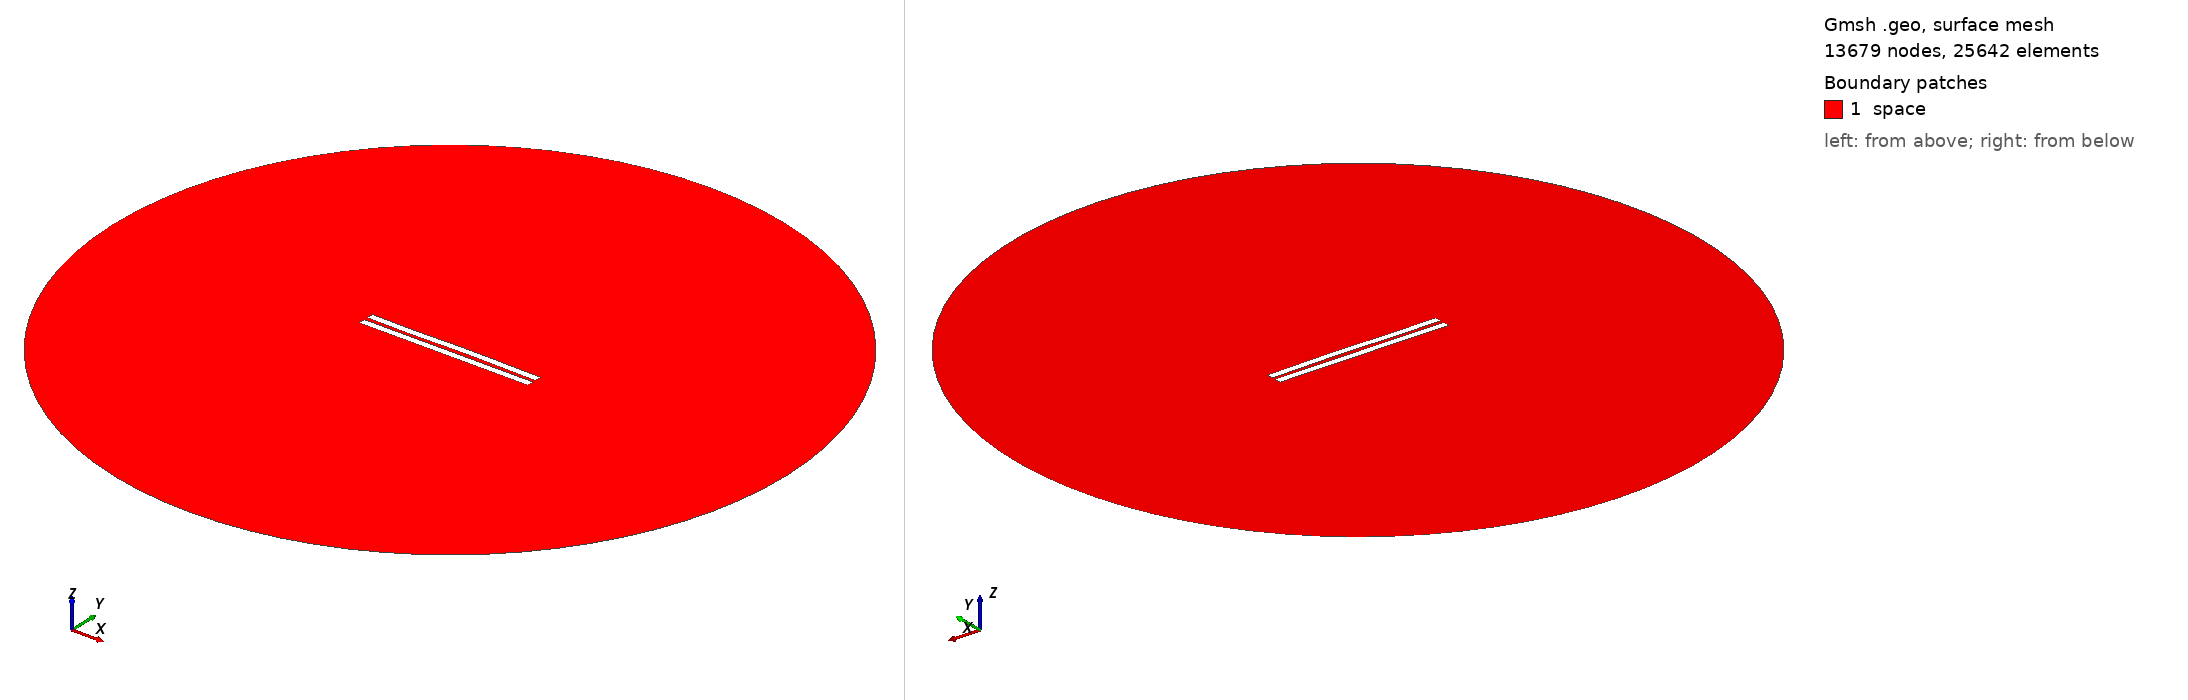

Gmsh geometry script, surface-meshed: 13679 nodes, 25642 surface elements. Boundary patches (legend numbers): 1 space. Left view from above one corner, right view from below the opposite corner. Legend entries are the model's physical surfaces. The drawing asked Gmsh for element sizes between 1% and 20% of the model's largest extent; the script's own settings can give other sizes.

=== 2702.geo (drawn) ===
//---------------------------------------
// Geometry kernel
//---------------------------------------

SetFactory("OpenCASCADE");



//---------------------------------------
// Parameters of the geometry
//---------------------------------------

// Overetch of the upper plate
overetch = 0.0;

// Distance between the plates
distance = 2.5;

// Discretization over the x axis (for the deformation)
nx = 50; 

// Length of the plate
L = 100 - overetch; 

// Number of modes
n = 4; 

// 1st mode coefficient
coeff(1) = -0.075;
beta(1) = 0.596864 * 3.1415926535 / L;

// 2nd mode coefficient
coeff(2) = 0.07499999999999998;
beta(2) = 1.49418 * 3.1415926535 / L;

// 3rd mode coefficient
coeff(3) = -0.15;
beta(3) = 2.50025 * 3.1415926535 / L;

// 4th mode coefficient
coeff(4) = -0.075;
beta(4) = 3.49999 * 3.1415926535 / L;



//---------------------------------------
// Upper plate (deformed rectangle)
//---------------------------------------

// Coordiantes of the upper plate
xmin = -50;
xmax = 50 - overetch;

// Height of the upper plate
yheight = 4 - 2 * overetch;

// Indexes of the points
UpperID[] = {};
LowerID[] = {};
LeftID[] = {};
RightID[] = {};

// Point index
p = 1;

// Horizontal edges
For i In {1:nx}
    x = xmin + (i-1)*(xmax - xmin)/(nx-1);

    y_bottom = distance / 2 + overetch;
    For j In {1:n}
        C = (Cosh(beta(j)*L) + Cos(beta(j)*L)) / (Sinh(beta(j)*L) + Sin(beta(j)*L));
        y_bottom  = y_bottom + coeff(j) * (Cosh(beta(j)*(x+50)) - Cos(beta(j)*(x+50)) - C * (Sinh(beta(j)*(x+50)) - Sin(beta(j)*(x+50))));
    EndFor

    y_top = y_bottom + yheight;

    Point(p) = {x, y_top, 0, 1.0};
    UpperID[i] = p;
    p = p + 1;

    Point(p) = {x, y_bottom, 0, 1.0};
    LowerID[i] = p;
    p = p + 1;
EndFor

// Create point lists
UpperPts[] = {}; LowerPts[] = {};
For i In {1:nx}
  UpperPts[] += {UpperID[i]};
  LowerPts[] += {LowerID[i]};
EndFor

// Build splines
Spline(1) = {UpperPts[]};
Spline(2) = {LowerPts[]};
Line(3) = {LowerPts[nx-1], UpperPts[nx-1]};
Line(4) = {LowerPts[0], UpperPts[0]};

// Build the plane surface
Curve Loop(1) = {2, 3, -1, -4};
Plane Surface(1) = {1};



//---------------------------------------
// Lower plate (rectangle)
//---------------------------------------

// Vertices
Point(1001) = {-50, -1, 0, 1.0};
Point(1002) = { 50, -1, 0, 1.0};
Point(1003) = { 50,  -5, 0, 1.0};
Point(1004) = {-50,  -5, 0, 1.0};

// Edges
Line(5) = {1001, 1002};
Line(6) = {1002, 1003};
Line(7) = {1003, 1004};
Line(8) = {1004, 1001};

// Plane surface
Line Loop(2) = {5, 6, 7, 8};
Plane Surface(2) = {2}; 



//---------------------------------------
// Outer (fictious) boundary
//---------------------------------------

// Points
Point(1005) = {0, 0, 0};       // Center
Point(1006) = {200, 0, 0};     // Start point
Point(1007) = {0, 200, 0};     // 90 degrees
Point(1008) = {-200, 0, 0};    // 180 degrees
Point(1009) = {0, -200, 0};    // 270 degrees

// Circle arcs (each needs start, center, end)
Circle(9) = {1006, 1005, 1007};
Circle(10) = {1007, 1005, 1008};
Circle(11) = {1008, 1005, 1009};
Circle(12) = {1009, 1005, 1006};

// Plane surface for the entire domain
Curve Loop(3) = {9, 10, 11, 12};
Surface(3) = {3};

// Subtract the plates from the whole domain to obtain the actual domain where we want to solve the equations
BooleanDifference{ Surface{3}; Delete; }{ Surface{1}; Surface{2}; Delete; }




//---------------------------------------
// Transfinite Lines/Curves
//---------------------------------------

// Set the number of points on the boundaries
r = 7;

// Plates
Transfinite Curve {1, 2} = 50*r Using Progression 1;
Transfinite Curve {3, 4} = 2*r Using Progression 1;
Transfinite Line {5, 7} = 50*r Using Progression 1;
Transfinite Line {6, 8} = 2*r Using Progression 1;

// Outer boundary
Transfinite Line {9, 10, 11, 12} = 20 Using Progression 1;



//---------------------------------------
// Physical groups
//---------------------------------------                

// Physical curves (boundaries)
Physical Line("force_segment", 10) = {2};
Physical Line("upper_plate", 11) = {1, 3, 4};
Physical Line("lower_plate", 12) = {5, 6, 7, 8};
Physical Line("boundary", 20) = {9, 10, 11, 12};

// Physical Surfaces
Physical Surface("space", 30) = {3};



//---------------------------------------
// 6. Generate the Mesh
//---------------------------------------

// 2D mesh generation
Mesh 2;
